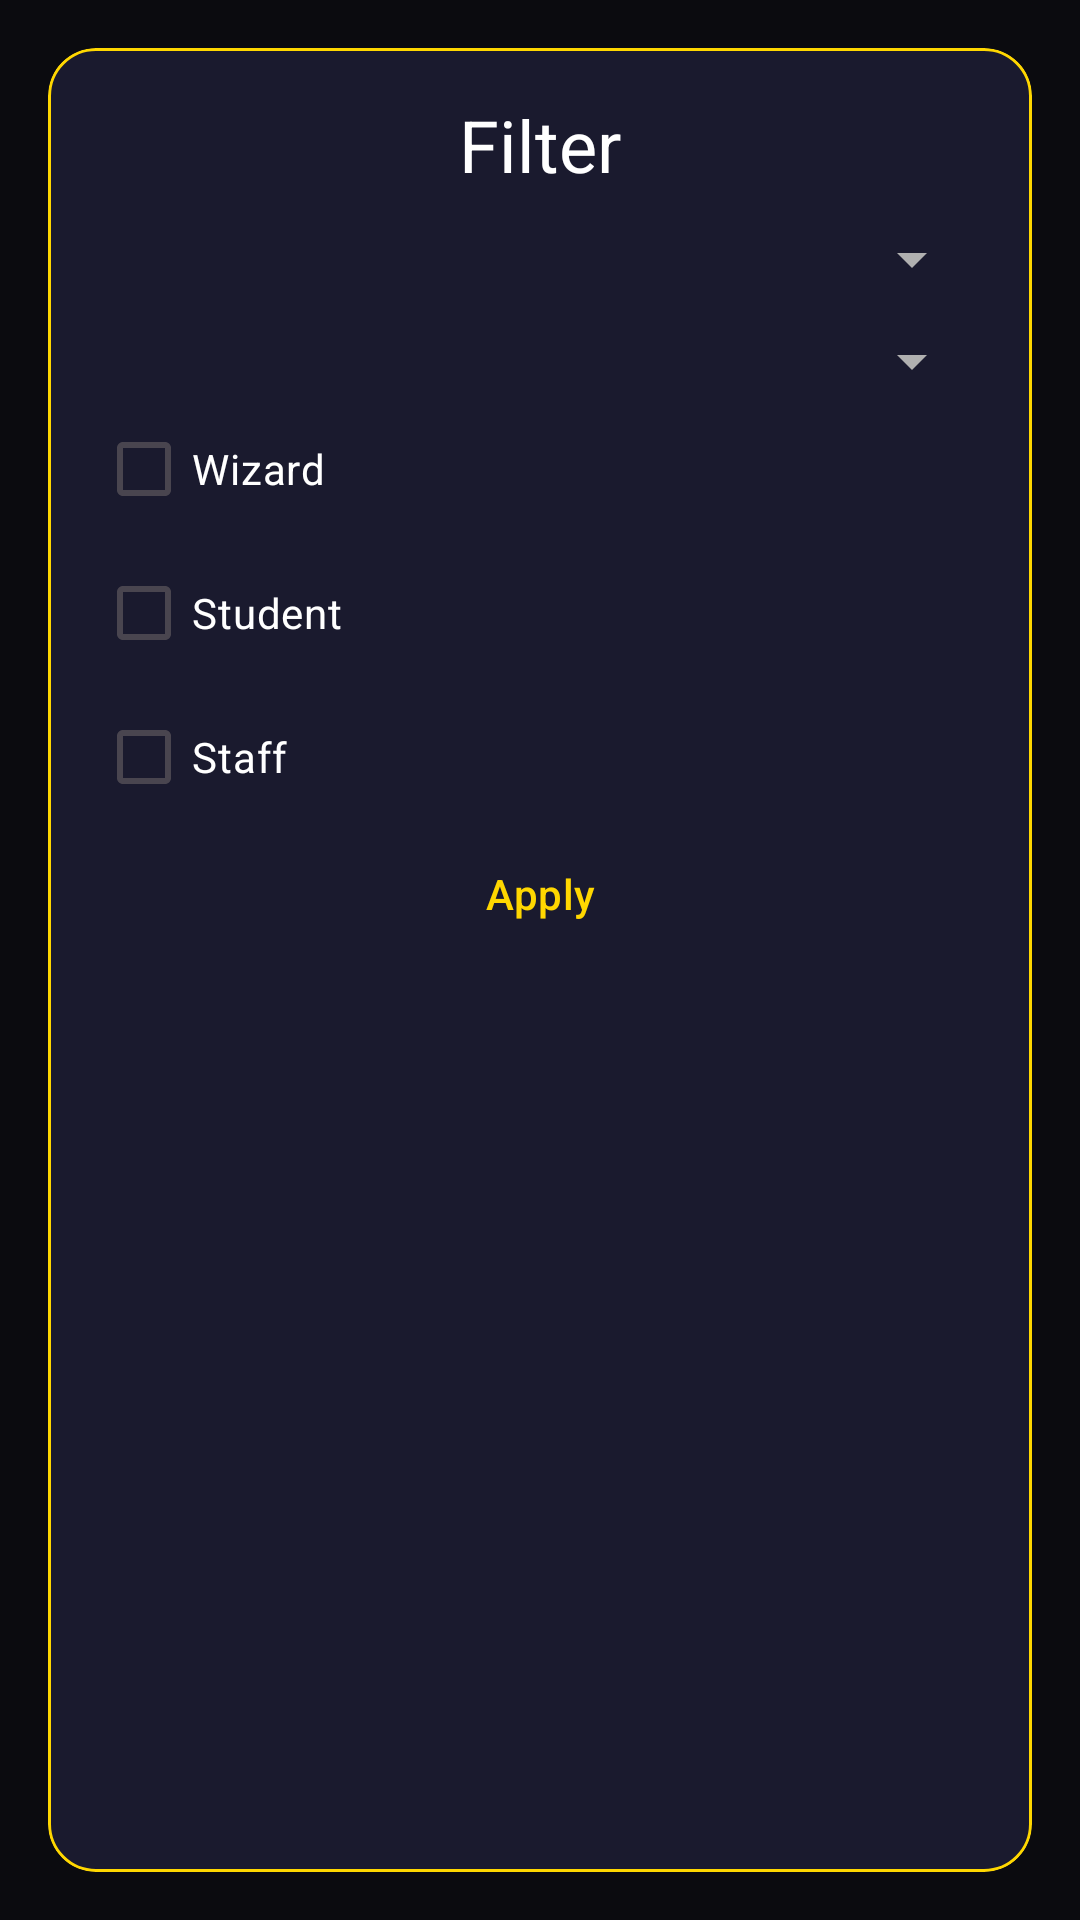

Reconstruct the res/layout file that produces this screen, plus the resources it refers to.
<!-- AndroidManifest.xml: application theme Base.Theme.HarryPotter -->
<!-- res/layout/filter_card.xml -->
<?xml version="1.0" encoding="utf-8"?>
<androidx.constraintlayout.widget.ConstraintLayout xmlns:android="http://schemas.android.com/apk/res/android"
    xmlns:app="http://schemas.android.com/apk/res-auto"
    android:layout_width="match_parent"
    android:layout_height="wrap_content"
    android:padding="16dp">

    <com.google.android.material.card.MaterialCardView
        android:layout_width="match_parent"
        android:layout_height="match_parent"
        android:backgroundTint="@color/card_dark"
        app:cardCornerRadius="16dp"
        app:layout_constraintEnd_toEndOf="parent"
        app:layout_constraintStart_toStartOf="parent"
        app:layout_constraintTop_toTopOf="parent"
        app:strokeColor="@color/gold"
        app:strokeWidth="1dp">

        <androidx.constraintlayout.widget.ConstraintLayout
            android:layout_width="match_parent"
            android:layout_height="match_parent"
            android:padding="16dp">

            <TextView
                android:id="@+id/filterHeading"
                style="@style/TextAppearance.AppCompat.Headline"
                android:layout_width="wrap_content"
                android:layout_height="wrap_content"
                android:text="Filter"
                android:textColor="@color/text_primary"
                app:layout_constraintEnd_toEndOf="parent"
                app:layout_constraintStart_toStartOf="parent"
                app:layout_constraintTop_toTopOf="parent" />

            <Spinner
                android:id="@+id/houseSpinner"
                android:layout_width="0dp"
                android:layout_height="wrap_content"
                android:layout_marginTop="10dp"
                app:layout_constraintEnd_toEndOf="parent"
                app:layout_constraintStart_toStartOf="parent"
                app:layout_constraintTop_toBottomOf="@id/filterHeading" />

            <Spinner
                android:id="@+id/ancestrySpinner"
                android:layout_width="0dp"
                android:layout_height="wrap_content"
                android:layout_marginTop="10dp"
                app:layout_constraintEnd_toEndOf="parent"
                app:layout_constraintStart_toStartOf="parent"
                app:layout_constraintTop_toBottomOf="@id/houseSpinner" />

            <CheckBox
                android:id="@+id/isWizard"
                android:layout_width="wrap_content"
                android:layout_height="wrap_content"
                android:text="Wizard"
                android:textColor="@color/text_primary"
                app:layout_constraintStart_toStartOf="parent"
                app:layout_constraintTop_toBottomOf="@id/ancestrySpinner" />

            <CheckBox
                android:id="@+id/isStudent"
                android:layout_width="wrap_content"
                android:layout_height="wrap_content"
                android:text="Student"
                android:textColor="@color/text_primary"
                app:layout_constraintStart_toStartOf="parent"
                app:layout_constraintTop_toBottomOf="@id/isWizard" />

            <CheckBox
                android:id="@+id/isStaff"
                android:layout_width="wrap_content"
                android:layout_height="wrap_content"
                android:text="Staff"
                android:textColor="@color/text_primary"
                app:layout_constraintStart_toStartOf="parent"
                app:layout_constraintTop_toBottomOf="@id/isStudent" />

            <com.google.android.material.button.MaterialButton
                android:id="@+id/btnApply"
                android:layout_width="wrap_content"
                android:layout_height="wrap_content"
                android:layout_marginTop="8dp"
                android:backgroundTint="@android:color/transparent"
                android:minWidth="0dp"
                android:minHeight="0dp"
                android:padding="0dp"
                android:text="Apply"
                android:textColor="@color/gold"
                app:layout_constraintEnd_toEndOf="parent"
                app:layout_constraintStart_toStartOf="parent"
                app:layout_constraintTop_toBottomOf="@id/isStaff" />

        </androidx.constraintlayout.widget.ConstraintLayout>

    </com.google.android.material.card.MaterialCardView>

</androidx.constraintlayout.widget.ConstraintLayout>
<!-- resources referenced by this layout -->
<resources>
  <color name="card_dark">#1A1A2E</color>
  <color name="gold">#FFD700</color>
  <color name="text_primary">#FFFFFF</color>
  <style name="Base.Theme.HarryPotter" parent="Theme.Material3.DayNight.NoActionBar">
  
          <item name="android:windowBackground">@color/bg_dark</item>
          <item name="colorPrimary">@color/gold</item>
          <item name="colorSecondary">@color/purple_magic</item>
  
          <item name="android:textColorPrimary">@color/text_primary</item>
          <item name="android:textColorSecondary">@color/text_secondary</item>
      </style>
  <color name="bg_dark">#0B0B0F</color>
  <color name="purple_magic">#6A5ACD</color>
  <color name="text_secondary">#B0B0B0</color>
</resources>
